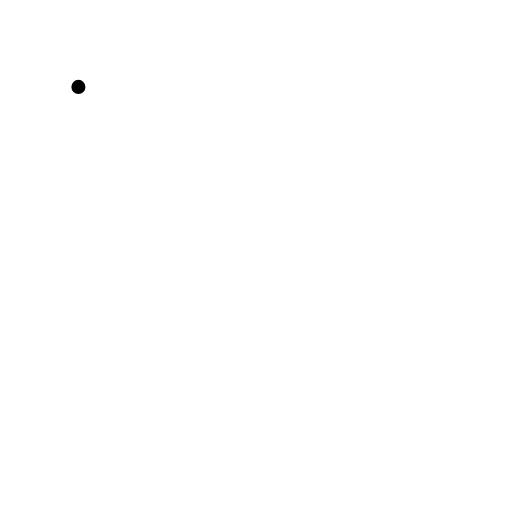
t = 0.00 s
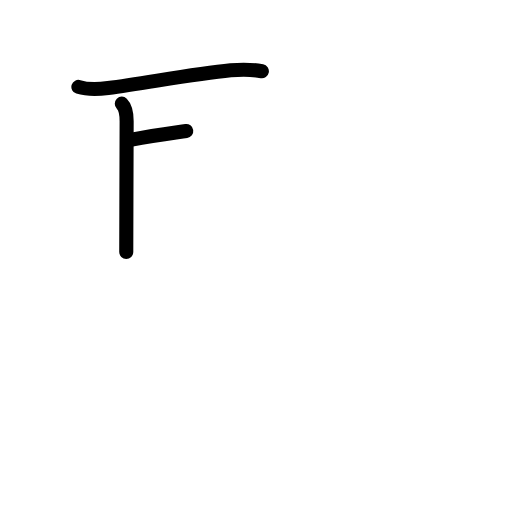
t = 2.60 s
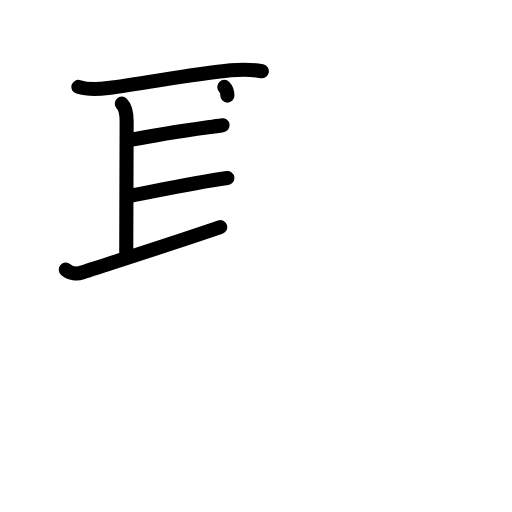
t = 5.20 s
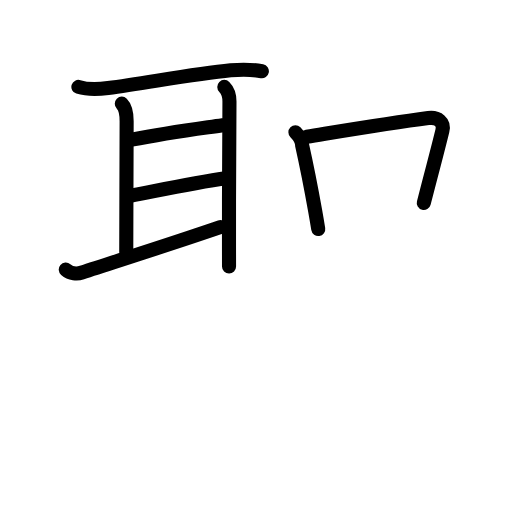
t = 7.80 s
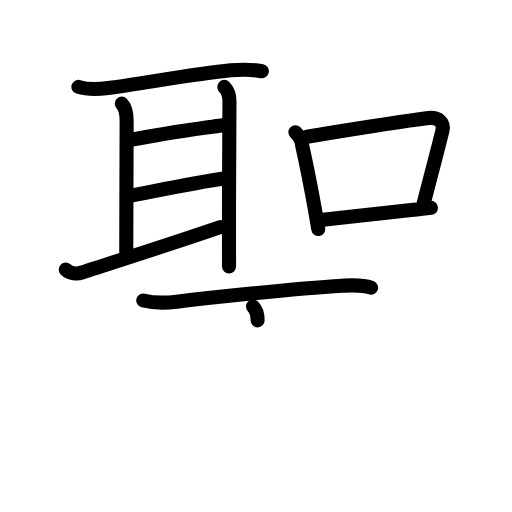
t = 10.40 s
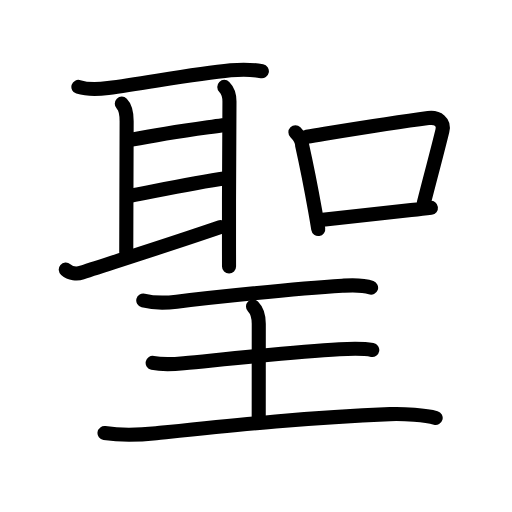
t = 13.00 s

The animated SVG that drew these frames (rendered in a browser with its animation timeline set to each time). Animation: 43 SMIL elements (animate=43); one cycle of 13.00 s.

<?xml version="1.0" encoding="UTF-8"?>
<!--
AniKanjiVG is licensed by CC-BY-SA Paul C. Sommerhoff (https://bitbucket.org/sommerhoff/anikanjivg).
AniKanjiVG uses KanjiVG which is licensed by CC-BY-SA Ulrich Apel (http://kanjivg.tagaini.net).
See also http://creativecommons.org/licenses/by-sa/3.0/
-->
<svg xmlns:kvg='http://kanjivg.tagaini.net' xmlns='http://www.w3.org/2000/svg' width='109' height='109' viewBox='0 0 109 109' style='fill:none;stroke:#000000;stroke-width:3;stroke-linecap:round;stroke-linejoin:round;' id="kvg:kanji_08056"><g id="kvg:08056" kvg:element="聖"><g id="kvg:08056-g1" kvg:position="top"><g id="kvg:08056-g2" kvg:element="耳" kvg:position="left" kvg:radical="tradit"><path id="kvg:08056-s1" kvg:type="㇐" d="M16.69,18.5c1.76,0.56,4.46,0.5,6.32,0.25c8.37-1.12,18.24-3.02,26.1-3.78c2.2-0.21,4.5-0.2,6.64,0.2"><animate attributeName="d" begin="0.0s" dur="0.3333333333333333s" from="M16.69,18.5C16.69,18.5,16.69,18.5,16.69,18.5" to="M16.69,18.5c1.76,0.56,4.46,0.5,6.32,0.25" />
<animate attributeName="d" begin="0.3333333333333333s" dur="0.3333333333333333s" from="M16.69,18.5c1.76,0.56,4.46,0.5,6.32,0.25c0,0,0,0,0,0,0" to="M16.69,18.5c1.76,0.56,4.46,0.5,6.32,0.25c8.37-1.12,18.24-3.02,26.1-3.78" />
<animate attributeName="d" begin="0.6666666666666666s" dur="0.3333333333333333s" from="M16.69,18.5c1.76,0.56,4.46,0.5,6.32,0.25c8.37-1.12,18.24-3.02,26.1-3.78c0,0,0,0,0,0,0" to="M16.69,18.5c1.76,0.56,4.46,0.5,6.32,0.25c8.37-1.12,18.24-3.02,26.1-3.78c2.2-0.21,4.5-0.2,6.64,0.2" />
</path>
<path id="kvg:08056-s2" kvg:type="㇑a" d="M25.93,22.07c0.88,0.88,1.03,2.33,1.03,3.72c0,3.96-0.08,21.38-0.08,27.84"><animate attributeName="d" begin="1.0s" dur="0.5s" from="M25.93,22.07C25.93,22.07,25.93,22.07,25.93,22.07" to="M25.93,22.07c0.88,0.88,1.03,2.33,1.03,3.72" />
<animate attributeName="d" begin="1.5s" dur="0.5s" from="M25.93,22.07c0.88,0.88,1.03,2.33,1.03,3.72c0,0,0,0,0,0,0" to="M25.93,22.07c0.88,0.88,1.03,2.33,1.03,3.72c0,3.96-0.08,21.38-0.08,27.84" />
<animate attributeName="d" begin="0s" dur="1.0s" from="M-100,-100" to="M-100,-100" />
</path>
<path id="kvg:08056-s3" kvg:type="㇐a" d="M28.05,29.73c7.57-1.48,12.57-2.11,19.33-3.08"><animate attributeName="d" begin="2.0s" dur="1.0s" from="M28.05,29.73C28.05,29.73,28.05,29.73,28.05,29.73" to="M28.05,29.73c7.57-1.48,12.57-2.11,19.33-3.08" />
<animate attributeName="d" begin="0s" dur="2.0s" from="M-100,-100" to="M-100,-100" />
</path>
<path id="kvg:08056-s4" kvg:type="㇐a" d="M27.74,41.7C34,40.5,40.62,39,48.41,37.9"><animate attributeName="d" begin="3.0s" dur="1.0s" from="M27.74,41.7C27.74,41.7,27.74,41.7,27.74,41.7" to="M27.74,41.7C34,40.5,40.62,39,48.41,37.9" />
<animate attributeName="d" begin="0s" dur="3.0s" from="M-100,-100" to="M-100,-100" />
</path>
<path id="kvg:08056-s5" kvg:type="㇀" d="M14,57.39c1,0.86,2.41,0.97,3.45,0.63c6.43-2.14,17.68-5.64,29.43-9.67"><animate attributeName="d" begin="4.0s" dur="0.5s" from="M14,57.39C14,57.39,14,57.39,14,57.39" to="M14,57.39c1,0.86,2.41,0.97,3.45,0.63" />
<animate attributeName="d" begin="4.5s" dur="0.5s" from="M14,57.39c1,0.86,2.41,0.97,3.45,0.63c0,0,0,0,0,0,0" to="M14,57.39c1,0.86,2.41,0.97,3.45,0.63c6.43-2.14,17.68-5.64,29.43-9.67" />
<animate attributeName="d" begin="0s" dur="4.0s" from="M-100,-100" to="M-100,-100" />
</path>
<path id="kvg:08056-s6" kvg:type="㇑" d="M47.75,18.5c0.62,0.62,1.1,1.71,1.1,3.1c0,1.22-0.13,18.68-0.1,30.65c0,1.62,0.01,3.14,0.01,4.5"><animate attributeName="d" begin="5.0s" dur="0.3333333333333333s" from="M47.75,18.5C47.75,18.5,47.75,18.5,47.75,18.5" to="M47.75,18.5c0.62,0.62,1.1,1.71,1.1,3.1" />
<animate attributeName="d" begin="5.333333333333333s" dur="0.3333333333333333s" from="M47.75,18.5c0.62,0.62,1.1,1.71,1.1,3.1c0,0,0,0,0,0,0" to="M47.75,18.5c0.62,0.62,1.1,1.71,1.1,3.1c0,1.22-0.13,18.68-0.1,30.65" />
<animate attributeName="d" begin="5.666666666666667s" dur="0.3333333333333333s" from="M47.75,18.5c0.62,0.62,1.1,1.71,1.1,3.1c0,1.22-0.13,18.68-0.1,30.65c0,0,0,0,0,0,0" to="M47.75,18.5c0.62,0.62,1.1,1.71,1.1,3.1c0,1.22-0.13,18.68-0.1,30.65c0,1.62,0.01,3.14,0.01,4.5" />
<animate attributeName="d" begin="0s" dur="5.0s" from="M-100,-100" to="M-100,-100" />
</path>
</g>
<g id="kvg:08056-g3" kvg:element="口" kvg:position="right" kvg:phon="呈1"><path id="kvg:08056-s7" kvg:type="㇑" d="M62.89,28.15c0.92,0.92,1.41,1.79,1.44,2.83c0.8,3.58,1.9,9.07,2.77,13.95c0.24,1.34,0.46,2.63,0.65,3.82"><animate attributeName="d" begin="6.0s" dur="0.3333333333333333s" from="M62.89,28.15C62.89,28.15,62.89,28.15,62.89,28.15" to="M62.89,28.15c0.92,0.92,1.41,1.79,1.44,2.83" />
<animate attributeName="d" begin="6.333333333333333s" dur="0.3333333333333333s" from="M62.89,28.15c0.92,0.92,1.41,1.79,1.44,2.83c0,0,0,0,0,0,0" to="M62.89,28.15c0.92,0.92,1.41,1.79,1.44,2.83c0.8,3.58,1.9,9.07,2.77,13.95" />
<animate attributeName="d" begin="6.666666666666667s" dur="0.3333333333333333s" from="M62.89,28.15c0.92,0.92,1.41,1.79,1.44,2.83c0.8,3.58,1.9,9.07,2.77,13.95c0,0,0,0,0,0,0" to="M62.89,28.15c0.92,0.92,1.41,1.79,1.44,2.83c0.8,3.58,1.9,9.07,2.77,13.95c0.24,1.34,0.46,2.63,0.65,3.82" />
<animate attributeName="d" begin="0s" dur="6.0s" from="M-100,-100" to="M-100,-100" />
</path>
<path id="kvg:08056-s8" kvg:type="㇕b" d="M65.31,29.11C75.25,27.5,83,26.2,91.18,25.13c2.05-0.26,3.45,0.87,3,2.71c-1.24,5.07-1.79,6.93-3.96,15.38"><animate attributeName="d" begin="7.0s" dur="0.3333333333333333s" from="M65.31,29.11C65.31,29.11,65.31,29.11,65.31,29.11" to="M65.31,29.11C75.25,27.5,83,26.2,91.18,25.13" />
<animate attributeName="d" begin="7.333333333333333s" dur="0.3333333333333333s" from="M65.31,29.11C75.25,27.5,83,26.2,91.18,25.13c0,0,0,0,0,0,0" to="M65.31,29.11C75.25,27.5,83,26.2,91.18,25.13c2.05-0.26,3.45,0.87,3,2.71" />
<animate attributeName="d" begin="7.666666666666667s" dur="0.3333333333333333s" from="M65.31,29.11C75.25,27.5,83,26.2,91.18,25.13c2.05-0.26,3.45,0.87,3,2.71c0,0,0,0,0,0,0" to="M65.31,29.11C75.25,27.5,83,26.2,91.18,25.13c2.05-0.26,3.45,0.87,3,2.71c-1.24,5.07-1.79,6.93-3.96,15.38" />
<animate attributeName="d" begin="0s" dur="7.0s" from="M-100,-100" to="M-100,-100" />
</path>
<path id="kvg:08056-s9" kvg:type="㇐b" d="M68.72,46.8c3.9-0.44,12.19-1.38,18.8-2.07c1.54-0.16,2.98-0.32,4.22-0.48"><animate attributeName="d" begin="8.0s" dur="0.5s" from="M68.72,46.8C68.72,46.8,68.72,46.8,68.72,46.8" to="M68.72,46.8c3.9-0.44,12.19-1.38,18.8-2.07" />
<animate attributeName="d" begin="8.5s" dur="0.5s" from="M68.72,46.8c3.9-0.44,12.19-1.38,18.8-2.07c0,0,0,0,0,0,0" to="M68.72,46.8c3.9-0.44,12.19-1.38,18.8-2.07c1.54-0.16,2.98-0.32,4.22-0.48" />
<animate attributeName="d" begin="0s" dur="8.0s" from="M-100,-100" to="M-100,-100" />
</path>
</g>
</g>
<g id="kvg:08056-g4" kvg:element="王" kvg:original="玉" kvg:partial="true" kvg:position="bottom" kvg:radical="nelson" kvg:phon="呈2"><path id="kvg:08056-s10" kvg:type="㇐" d="M30.5,63.97c2.33,0.58,4.79,0.53,7.12,0.25c6.96-0.84,25.07-2.77,35.26-3.39c2.07-0.12,4.13-0.29,6.12,0.42"><animate attributeName="d" begin="9.0s" dur="0.3333333333333333s" from="M30.5,63.97C30.5,63.97,30.5,63.97,30.5,63.97" to="M30.5,63.97c2.33,0.58,4.79,0.53,7.12,0.25" />
<animate attributeName="d" begin="9.333333333333334s" dur="0.3333333333333333s" from="M30.5,63.97c2.33,0.58,4.79,0.53,7.12,0.25c0,0,0,0,0,0,0" to="M30.5,63.97c2.33,0.58,4.79,0.53,7.12,0.25c6.96-0.84,25.07-2.77,35.26-3.39" />
<animate attributeName="d" begin="9.666666666666666s" dur="0.3333333333333333s" from="M30.5,63.97c2.33,0.58,4.79,0.53,7.12,0.25c6.96-0.84,25.07-2.77,35.26-3.39c0,0,0,0,0,0,0" to="M30.5,63.97c2.33,0.58,4.79,0.53,7.12,0.25c6.96-0.84,25.07-2.77,35.26-3.39c2.07-0.12,4.13-0.29,6.12,0.42" />
<animate attributeName="d" begin="0s" dur="9.0s" from="M-100,-100" to="M-100,-100" />
</path>
<path id="kvg:08056-s11" kvg:type="㇑a" d="M53.86,65.25c0.88,0.88,1.23,2.12,1.23,3.69C55.09,74,55.08,84,55.08,89"><animate attributeName="d" begin="10.0s" dur="0.5s" from="M53.86,65.25C53.86,65.25,53.86,65.25,53.86,65.25" to="M53.86,65.25c0.88,0.88,1.23,2.12,1.23,3.69" />
<animate attributeName="d" begin="10.5s" dur="0.5s" from="M53.86,65.25c0.88,0.88,1.23,2.12,1.23,3.69c0,0,0,0,0,0,0" to="M53.86,65.25c0.88,0.88,1.23,2.12,1.23,3.69C55.09,74,55.08,84,55.08,89" />
<animate attributeName="d" begin="0s" dur="10.0s" from="M-100,-100" to="M-100,-100" />
</path>
<path id="kvg:08056-s12" kvg:type="㇐" d="M32.5,77.25c2.2,0.47,4.41,0.3,6.62,0.09c9.47-0.93,23.5-2.46,33.14-2.98c2.52-0.13,4.86-0.24,6.99,0.14"><animate attributeName="d" begin="11.0s" dur="0.3333333333333333s" from="M32.5,77.25C32.5,77.25,32.5,77.25,32.5,77.25" to="M32.5,77.25c2.2,0.47,4.41,0.3,6.62,0.09" />
<animate attributeName="d" begin="11.333333333333334s" dur="0.3333333333333333s" from="M32.5,77.25c2.2,0.47,4.41,0.3,6.62,0.09c0,0,0,0,0,0,0" to="M32.5,77.25c2.2,0.47,4.41,0.3,6.62,0.09c9.47-0.93,23.5-2.46,33.14-2.98" />
<animate attributeName="d" begin="11.666666666666666s" dur="0.3333333333333333s" from="M32.5,77.25c2.2,0.47,4.41,0.3,6.62,0.09c9.47-0.93,23.5-2.46,33.14-2.98c0,0,0,0,0,0,0" to="M32.5,77.25c2.2,0.47,4.41,0.3,6.62,0.09c9.47-0.93,23.5-2.46,33.14-2.98c2.52-0.13,4.86-0.24,6.99,0.14" />
<animate attributeName="d" begin="0s" dur="11.0s" from="M-100,-100" to="M-100,-100" />
</path>
<path id="kvg:08056-s13" kvg:type="㇐" d="M22.25,92.19c3.75,0.56,7.56,0.39,11,0.03c16.73-1.73,31.92-3.35,49.76-4.06c2.98-0.12,7.62,0.22,9.74,0.81"><animate attributeName="d" begin="12.0s" dur="0.3333333333333333s" from="M22.25,92.19C22.25,92.19,22.25,92.19,22.25,92.19" to="M22.25,92.19c3.75,0.56,7.56,0.39,11,0.03" />
<animate attributeName="d" begin="12.333333333333334s" dur="0.3333333333333333s" from="M22.25,92.19c3.75,0.56,7.56,0.39,11,0.03c0,0,0,0,0,0,0" to="M22.25,92.19c3.75,0.56,7.56,0.39,11,0.03c16.73-1.73,31.92-3.35,49.76-4.06" />
<animate attributeName="d" begin="12.666666666666666s" dur="0.3333333333333333s" from="M22.25,92.19c3.75,0.56,7.56,0.39,11,0.03c16.73-1.73,31.92-3.35,49.76-4.06c0,0,0,0,0,0,0" to="M22.25,92.19c3.75,0.56,7.56,0.39,11,0.03c16.73-1.73,31.92-3.35,49.76-4.06c2.98-0.12,7.62,0.22,9.74,0.81" />
<animate attributeName="d" begin="0s" dur="12.0s" from="M-100,-100" to="M-100,-100" />
</path>
</g>
</g>
</svg>
